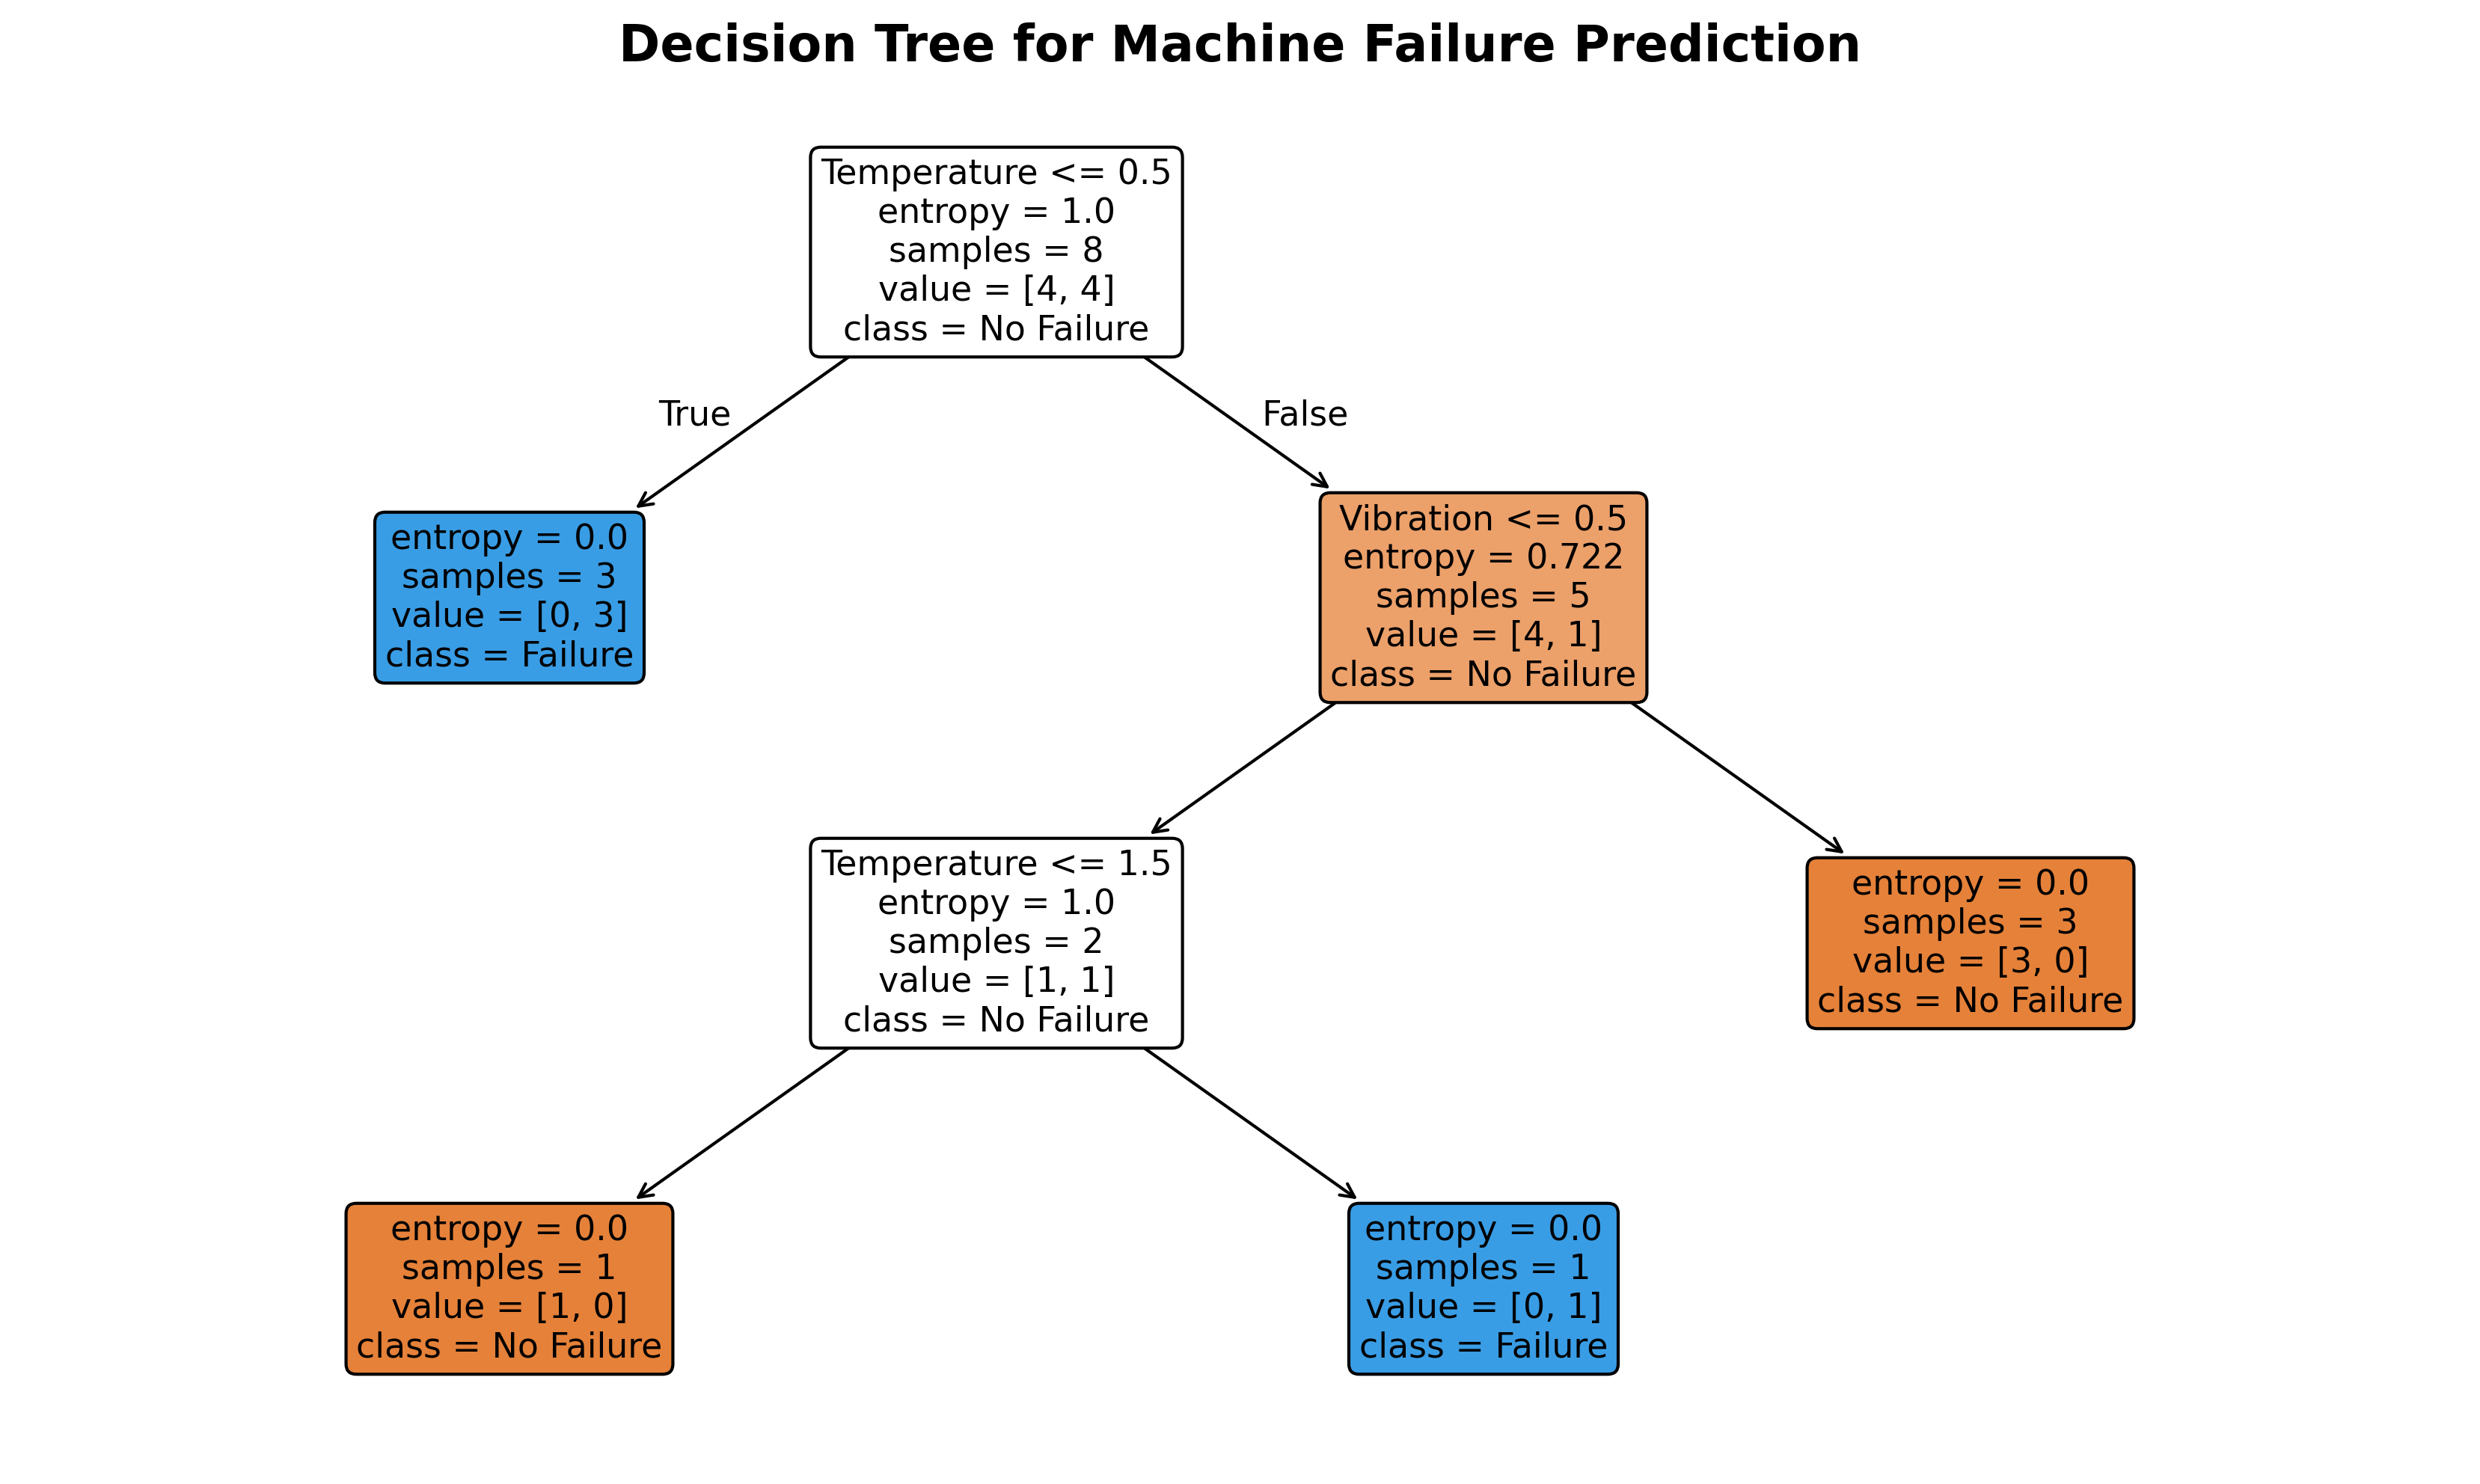

Data behind this chart, as committed beside it:
Machine, Temperature, Vibration, Failure
1, High, High, Yes
2, High, Low, Yes
3, Medium, High, Yes
4, Low, Low, No
5, Low, Medium, No
6, Medium, Low, No
7, High, Medium, Yes
8, Low, High, No
